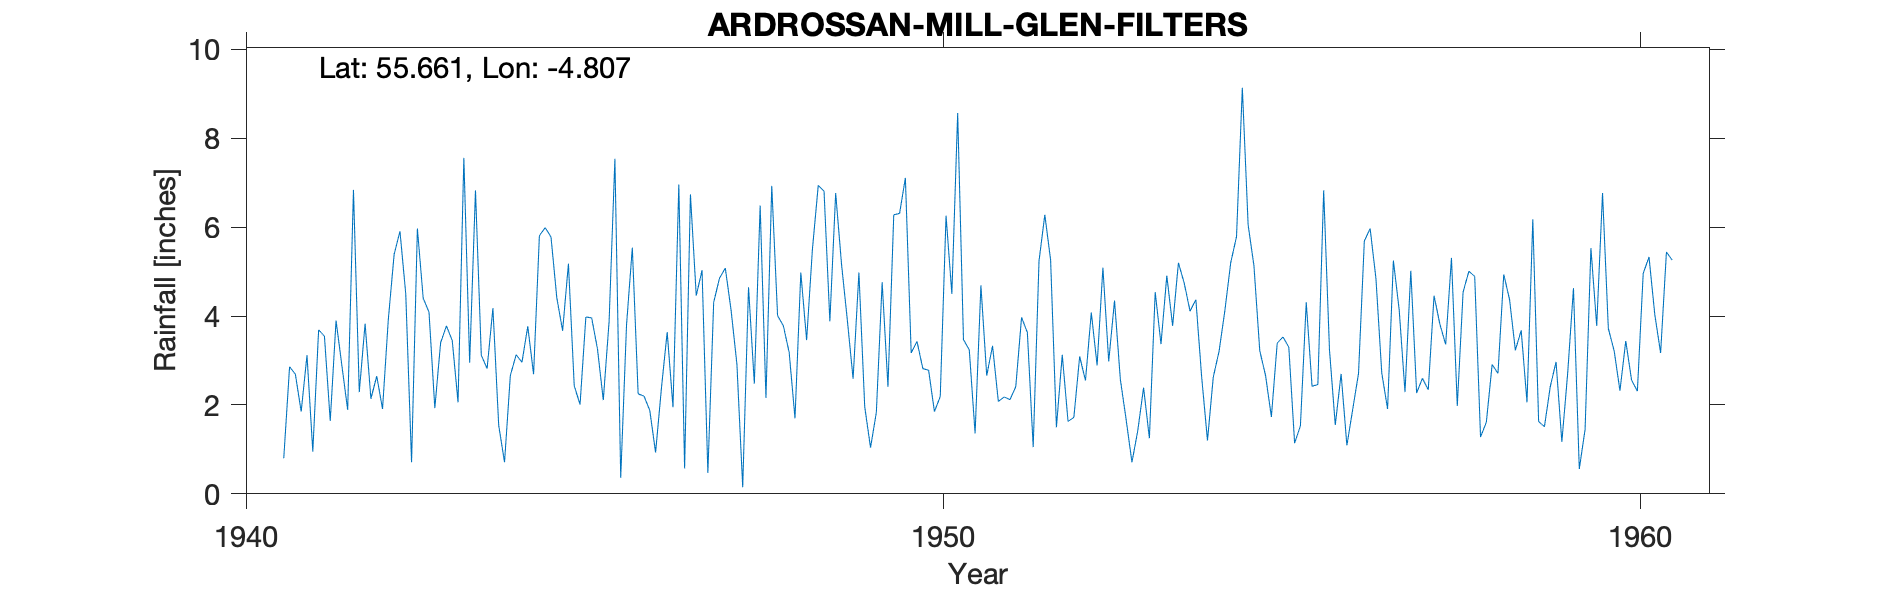

The file beside this chart, header and first rows:
ARDROSSAN MILL GLEN FILTERS, , , , , , , , , , , , , , , , , , , , 
Grid ref, NS235444, Long, -4.807, Lat, 55.66, Elevation, 167, ft, , , , , , , , , , , , 
Station no, 5210/5, , , , , , , , , , , , , , , , , , , 
, 1941, 1942, 1943, 1944, 1945, 1946, 1947, 1948, 1949, 1950, 1951, 1952, 1953, 1954, 1955, 1956, 1957, 1958, 1959, 1960
January, 0.8, 6.84, 4.4, 4.18, 3.67, 5.54, 5.03, 6.93, 5.18, 3.17, 4.69, 5.26, 2.58, 4.11, 3.22, 3.24, 4.14, 5.01, 1.63, 3.72
February, 2.86, 2.29, 4.09, 1.54, 5.18, 2.25, 0.47, 4.01, 3.92, 3.43, 2.66, 1.5, 1.67, 4.37, 2.66, 1.55, 2.29, 4.89, 1.51, 3.22
March, 2.69, 3.83, 1.93, 0.71, 2.43, 2.2, 4.31, 3.78, 2.59, 2.82, 3.33, 3.13, 0.71, 2.63, 1.73, 2.7, 5.02, 1.28, 2.41, 2.32
April, 1.85, 2.14, 3.4, 2.66, 2.01, 1.88, 4.85, 3.18, 4.98, 2.78, 2.08, 1.63, 1.42, 1.2, 3.39, 1.09, 2.27, 1.61, 2.97, 3.44
May, 3.12, 2.65, 3.78, 3.13, 3.98, 0.93, 5.08, 1.7, 1.96, 1.85, 2.18, 1.72, 2.39, 2.63, 3.53, 1.9, 2.6, 2.91, 1.17, 2.56
June, 0.95, 1.91, 3.45, 2.96, 3.96, 2.37, 4.13, 4.98, 1.04, 2.19, 2.12, 3.09, 1.25, 3.21, 3.3, 2.71, 2.34, 2.71, 2.71, 2.31
July, 3.69, 3.93, 2.06, 3.77, 3.26, 3.64, 2.92, 3.46, 1.83, 6.26, 2.41, 2.55, 4.54, 4.13, 1.14, 5.69, 4.46, 4.94, 4.63, 4.96
August, 3.55, 5.39, 7.56, 2.69, 2.11, 1.95, 0.15, 5.51, 4.76, 4.5, 3.97, 4.08, 3.37, 5.2, 1.53, 5.97, 3.82, 4.37, 0.56, 5.33
September, 1.64, 5.91, 2.95, 5.81, 3.88, 6.96, 4.65, 6.94, 2.41, 8.57, 3.63, 2.89, 4.91, 5.79, 4.31, 4.84, 3.36, 3.23, 1.45, 4.03
October, 3.9, 4.5, 6.83, 5.99, 7.54, 0.57, 2.48, 6.81, 6.28, 3.47, 1.05, 5.09, 3.78, 9.14, 2.42, 2.72, 5.31, 3.68, 5.53, 3.17
November, 2.89, 0.71, 3.12, 5.78, 0.36, 6.74, 6.49, 3.88, 6.31, 3.24, 5.24, 2.98, 5.2, 6.05, 2.46, 1.91, 1.98, 2.06, 3.78, 5.44
December, 1.89, 5.97, 2.82, 4.41, 3.8, 4.46, 2.16, 6.77, 7.11, 1.36, 6.28, 4.35, 4.74, 5.13, 6.83, 5.25, 4.54, 6.18, 6.77, 5.26
Total, 29.83, 46.07, 46.39, 43.63, 42.18, 39.49, 42.72, 57.95, 48.37, 43.64, 39.64, 38.27, 36.56, 53.59, 36.52, 39.57, 42.13, 42.87, 35.12, 45.76
Station no, 5210/5, , , , , , , , , , , , , , , , , , , 
midas, 13480, , , , , , , , , , , , , , , , , , , 
Hyd Stn, 648746, , , , , , , , , , , , , , , , , , , 
